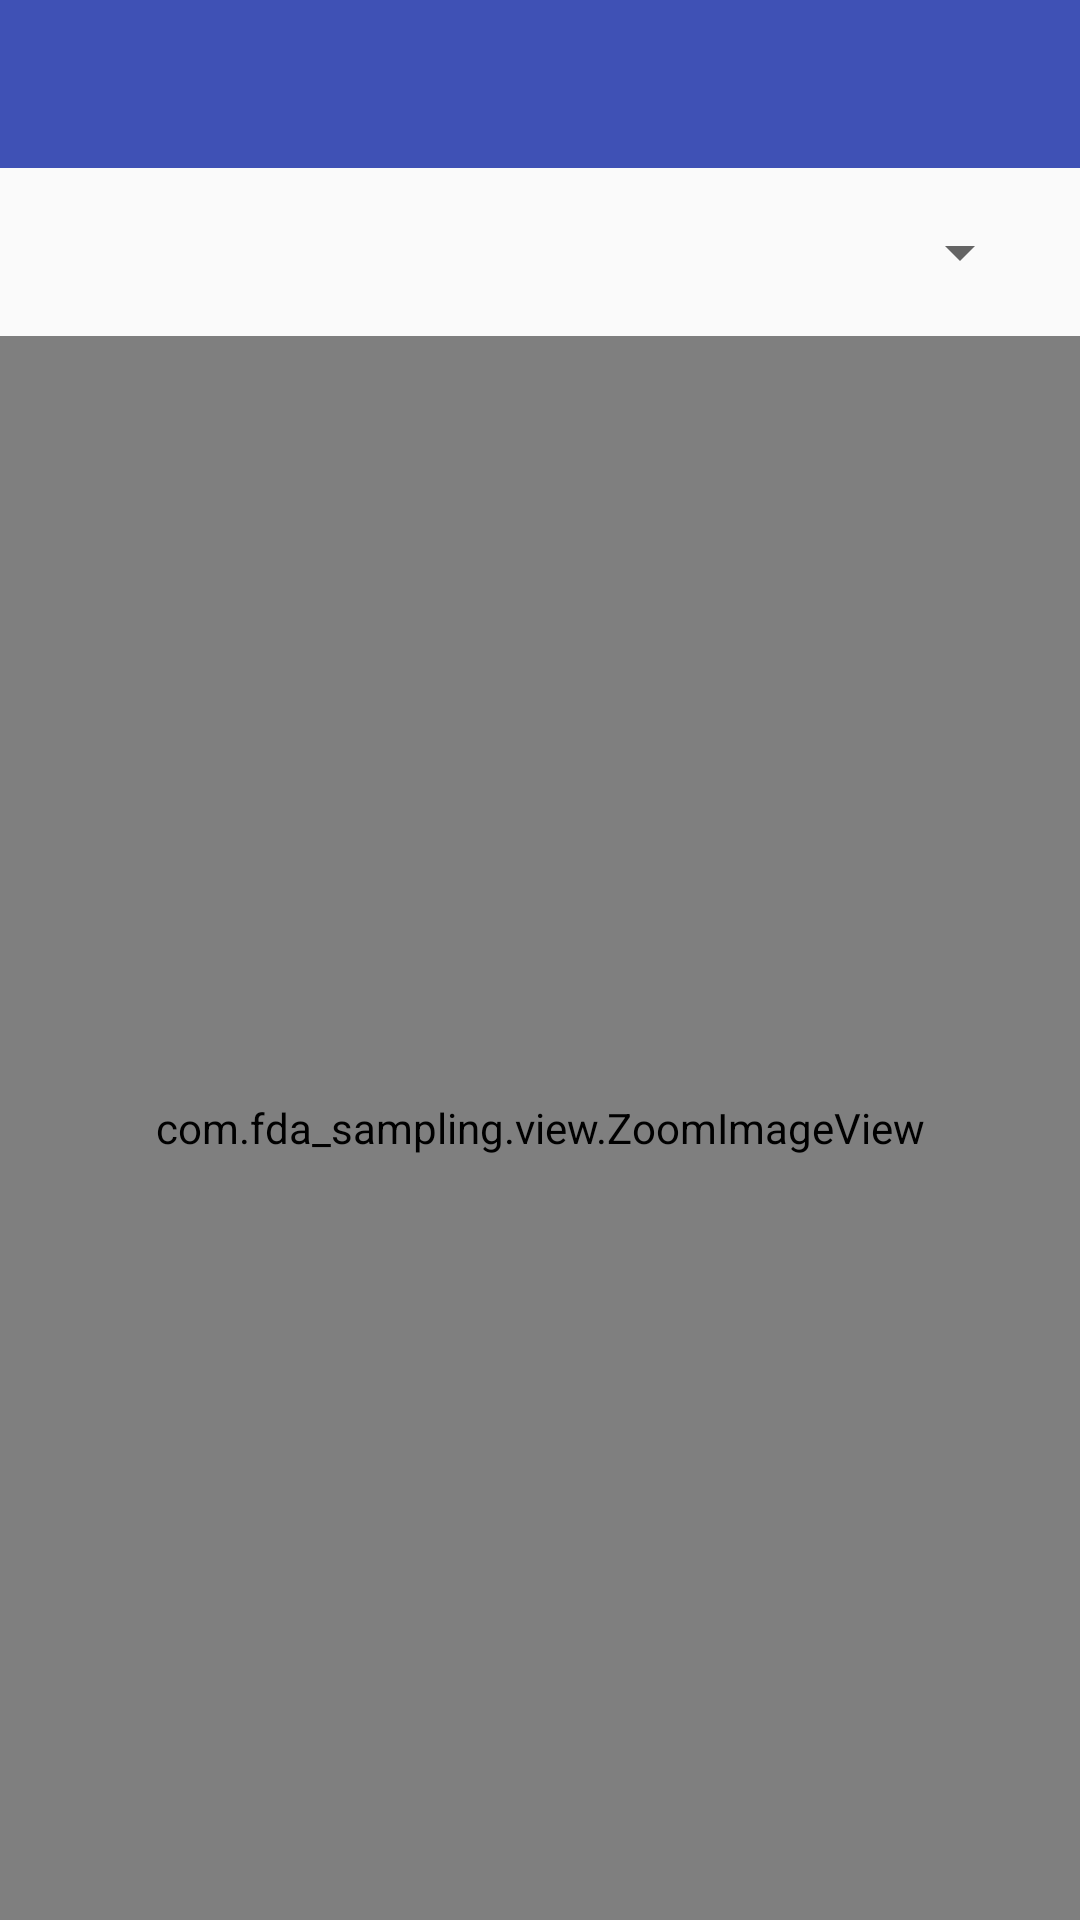

Layout XML and referenced resources for this Android screen:
<!-- AndroidManifest.xml: application theme AppTheme -->
<!-- res/layout/activity_task_query2.xml -->
<?xml version="1.0" encoding="utf-8"?>
<LinearLayout xmlns:android="http://schemas.android.com/apk/res/android"
    xmlns:app="http://schemas.android.com/apk/res-auto"
    xmlns:tools="http://schemas.android.com/tools"
    android:layout_width="match_parent"
    android:layout_height="match_parent"
    android:orientation="vertical"
    tools:context="com.fda_sampling.view.TaskQueryActivity2">

    <android.support.design.widget.AppBarLayout
        android:id="@+id/AppBarLayout_task_plan"
        android:layout_width="match_parent"
        android:layout_height="wrap_content"
        android:theme="@style/AppTheme.AppBarOverlay">

        <android.support.v7.widget.Toolbar
            android:id="@+id/toolbar_task_plan"
            android:layout_width="match_parent"
            android:layout_height="?attr/actionBarSize"
            android:background="?attr/colorPrimary"
            app:popupTheme="@style/AppTheme.PopupOverlay" />
    </android.support.design.widget.AppBarLayout>

    <LinearLayout
        android:id="@+id/layout_query_term"
        android:layout_width="match_parent"
        android:layout_height="wrap_content"
        android:orientation="horizontal"
        android:padding="@dimen/activity_vertical_margin">

        <Spinner
            android:id="@+id/spinner_task_mon"
            android:layout_width="0dp"
            android:layout_height="wrap_content"
            android:layout_weight="1" />

    </LinearLayout>

    <com.fda_sampling.view.ZoomImageView
        android:id="@+id/ziv_task_query"
        android:layout_width="fill_parent"
        android:layout_height="fill_parent"
        android:layout_gravity="center"
        android:padding="@dimen/activity_vertical_margin"
        android:src="@mipmap/logo" />

</LinearLayout>
<!-- resources referenced by this layout -->
<resources>
  <dimen name="activity_vertical_margin">16dp</dimen>
  <!-- mipmap logo: png bitmap (mipmap-hdpi, 12123 bytes) -->
  <style name="AppTheme.AppBarOverlay" parent="ThemeOverlay.AppCompat.Dark.ActionBar" />
  <style name="AppTheme.PopupOverlay" parent="ThemeOverlay.AppCompat.Light" />
  <style name="AppTheme" parent="Base.Theme.AppCompat.Light.DarkActionBar">
          
          <item name="colorPrimary">@color/colorPrimary</item>
          <item name="colorPrimaryDark">@color/colorPrimaryDark</item>
          <item name="colorAccent">@color/colorAccent</item>
      </style>
  <color name="colorPrimary">#3F51B5</color>
  <color name="colorPrimaryDark">#303F9F</color>
  <color name="colorAccent">#FF4081</color>
</resources>
